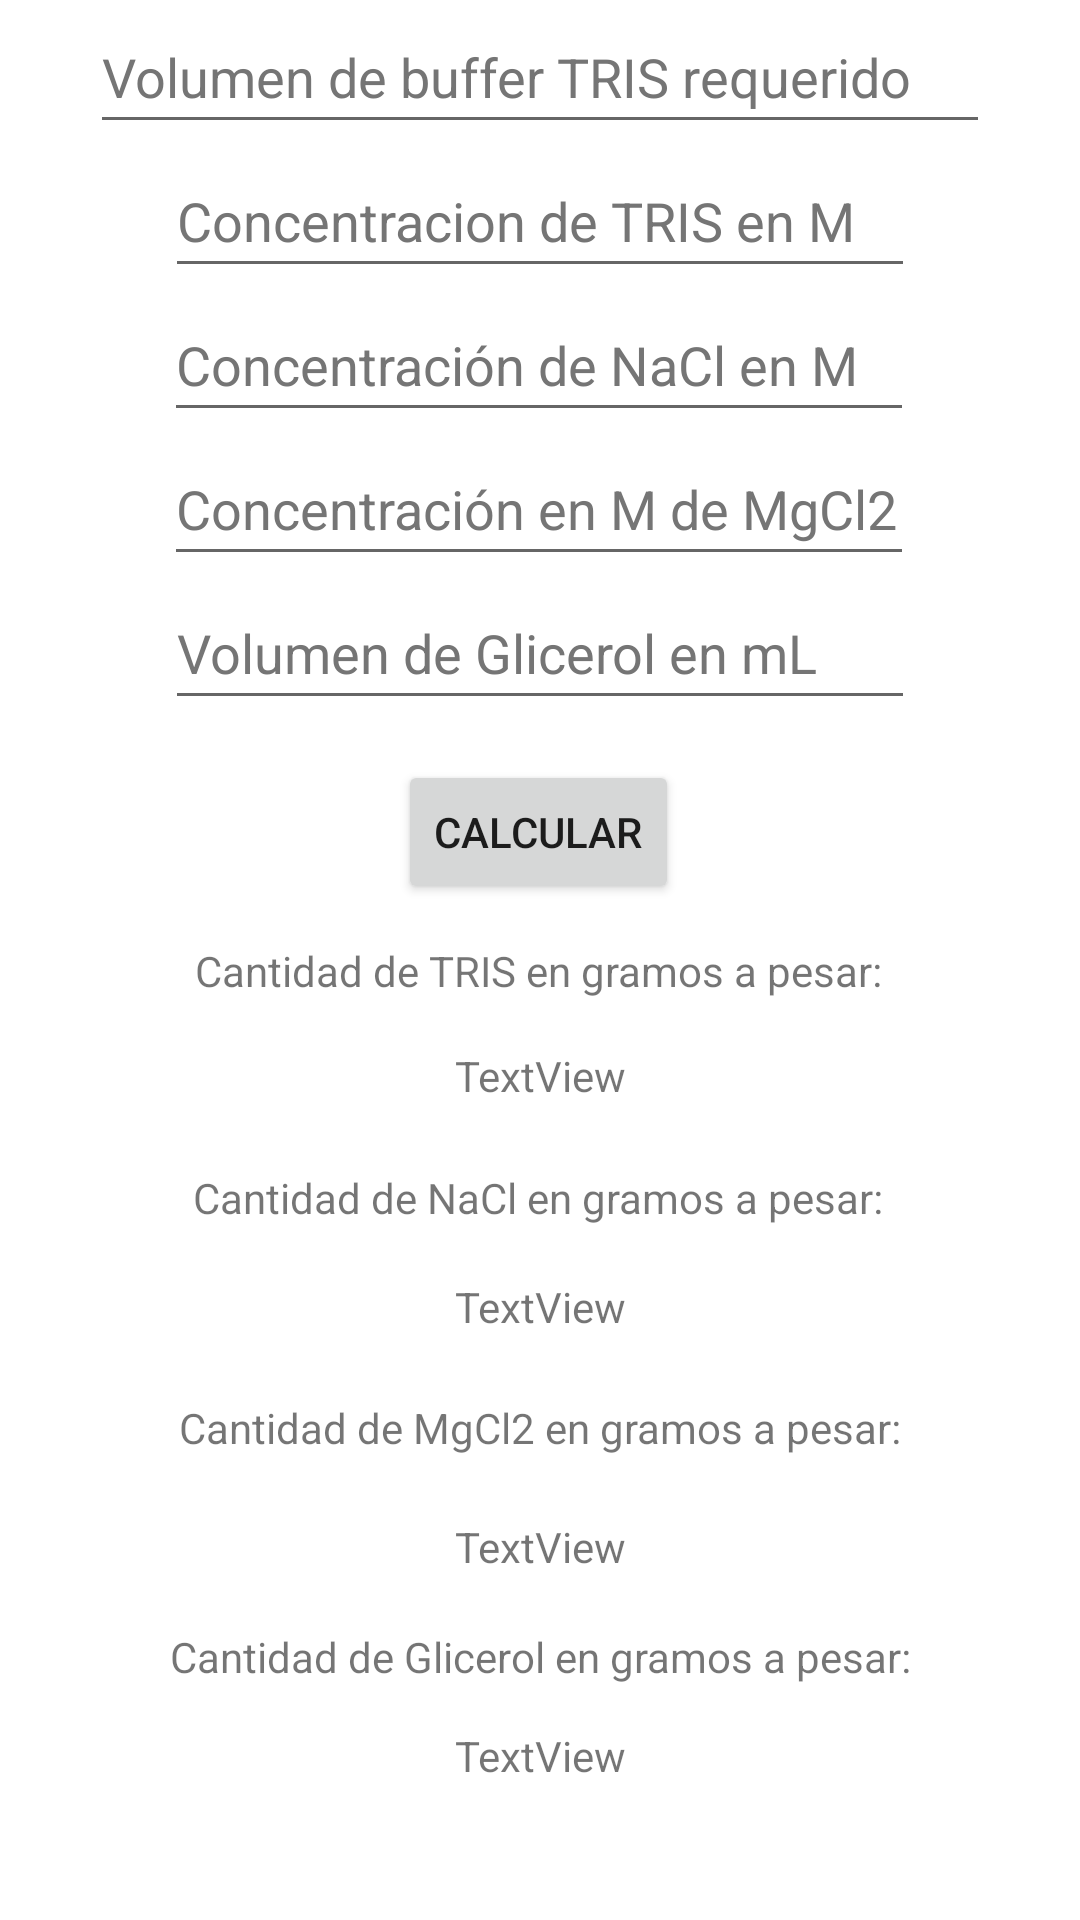

Produce the Android XML layout that renders to this screen, including the resource entries it uses.
<!-- AndroidManifest.xml: application theme Theme.LabApply -->
<!-- res/layout/fragment_c.xml -->
<?xml version="1.0" encoding="utf-8"?>
<androidx.constraintlayout.widget.ConstraintLayout xmlns:android="http://schemas.android.com/apk/res/android"
    xmlns:app="http://schemas.android.com/apk/res-auto"
    xmlns:tools="http://schemas.android.com/tools"
    android:layout_width="match_parent"
    android:layout_height="match_parent"
    tools:context=".Fragment_c">

    <EditText
        android:id="@+id/editTextTextPersonName"
        android:layout_width="300dp"
        android:layout_height="wrap_content"
        android:ems="10"
        android:hint="@string/volumen_de_buffer_tris_requerido"
        android:inputType="textPersonName"
        android:minHeight="48dp"
        android:textColorHint="#757575"
        app:layout_constraintBottom_toBottomOf="parent"
        app:layout_constraintEnd_toEndOf="parent"
        app:layout_constraintHorizontal_bias="0.502"
        app:layout_constraintStart_toStartOf="parent"
        app:layout_constraintTop_toTopOf="parent"
        app:layout_constraintVertical_bias="0.0"
        android:autofillHints="" />

    <EditText
        android:id="@+id/editTextTextPersonName2"
        android:layout_width="250dp"
        android:layout_height="wrap_content"
        android:ems="10"
        android:hint="@string/concentracion_de_tris_en_m"
        android:inputType="textPersonName"
        android:minHeight="48dp"
        android:textColorHint="#757575"
        app:layout_constraintBottom_toBottomOf="parent"
        app:layout_constraintEnd_toEndOf="parent"
        app:layout_constraintStart_toStartOf="parent"
        app:layout_constraintTop_toBottomOf="@+id/editTextTextPersonName"
        app:layout_constraintVertical_bias="0.0"
        android:autofillHints="" />

    <EditText
        android:id="@+id/editTextTextPersonName3"
        android:layout_width="250dp"
        android:layout_height="wrap_content"
        android:ems="10"
        android:hint="@string/concentraci_n_de_nacl_en_m"
        android:inputType="textPersonName"
        android:minHeight="48dp"
        android:textColorHint="#757575"
        app:layout_constraintBottom_toBottomOf="parent"
        app:layout_constraintEnd_toEndOf="parent"
        app:layout_constraintHorizontal_bias="0.497"
        app:layout_constraintStart_toStartOf="parent"
        app:layout_constraintTop_toBottomOf="@+id/editTextTextPersonName2"
        app:layout_constraintVertical_bias="0.0"
        android:autofillHints="" />

    <EditText
        android:id="@+id/editTextTextPersonName5"
        android:layout_width="250dp"
        android:layout_height="wrap_content"
        android:ems="10"
        android:hint="@string/concentraci_n_en_m_de_mgcl2"
        android:inputType="textPersonName"
        android:minHeight="48dp"
        android:textColorHint="#757575"
        app:layout_constraintBottom_toBottomOf="parent"
        app:layout_constraintEnd_toEndOf="parent"
        app:layout_constraintHorizontal_bias="0.497"
        app:layout_constraintStart_toStartOf="parent"
        app:layout_constraintTop_toBottomOf="@+id/editTextTextPersonName3"
        app:layout_constraintVertical_bias="0.0"
        android:autofillHints="" />

    <EditText
        android:id="@+id/editTextTextPersonName4"
        android:layout_width="250dp"
        android:layout_height="wrap_content"
        android:ems="10"
        android:hint="@string/volumen_de_glicerol_en_ml"
        android:inputType="textPersonName"
        android:minHeight="48dp"
        android:textColorHint="#757575"
        app:layout_constraintBottom_toBottomOf="parent"
        app:layout_constraintEnd_toEndOf="parent"
        app:layout_constraintStart_toStartOf="parent"
        app:layout_constraintTop_toBottomOf="@+id/editTextTextPersonName5"
        app:layout_constraintVertical_bias="0.0"
        android:autofillHints="" />

    <Button
        android:id="@+id/calcularTris"
        android:layout_width="wrap_content"
        android:layout_height="wrap_content"
        android:text="@string/calcularTris"
        app:layout_constraintBottom_toBottomOf="parent"
        app:layout_constraintEnd_toEndOf="parent"
        app:layout_constraintHorizontal_bias="0.498"
        app:layout_constraintStart_toStartOf="parent"
        app:layout_constraintTop_toBottomOf="@+id/editTextTextPersonName4"
        app:layout_constraintVertical_bias="0.038" />

    <TextView
        android:id="@+id/textView"
        android:layout_width="wrap_content"
        android:layout_height="wrap_content"
        android:text="@string/textview"
        app:layout_constraintBottom_toBottomOf="parent"
        app:layout_constraintEnd_toEndOf="parent"
        app:layout_constraintStart_toStartOf="parent"
        app:layout_constraintTop_toBottomOf="@+id/textView5"
        app:layout_constraintVertical_bias="0.056" />

    <TextView
        android:id="@+id/textView2"
        android:layout_width="wrap_content"
        android:layout_height="wrap_content"
        android:text="@string/textview2"
        app:layout_constraintBottom_toBottomOf="parent"
        app:layout_constraintEnd_toEndOf="parent"
        app:layout_constraintStart_toStartOf="parent"
        app:layout_constraintTop_toBottomOf="@+id/textView6"
        app:layout_constraintVertical_bias="0.081" />

    <TextView
        android:id="@+id/textView3"
        android:layout_width="wrap_content"
        android:layout_height="wrap_content"
        android:text="@string/textview3"
        app:layout_constraintBottom_toBottomOf="parent"
        app:layout_constraintEnd_toEndOf="parent"
        app:layout_constraintStart_toStartOf="parent"
        app:layout_constraintTop_toBottomOf="@+id/textView7"
        app:layout_constraintVertical_bias="0.153" />

    <TextView
        android:id="@+id/textView4"
        android:layout_width="wrap_content"
        android:layout_height="wrap_content"
        android:text="@string/cantidad_de_glicerol_en_gramos_a_pesar"
        app:layout_constraintBottom_toBottomOf="parent"
        app:layout_constraintEnd_toEndOf="parent"
        app:layout_constraintStart_toStartOf="parent"
        app:layout_constraintTop_toBottomOf="@+id/textView3"
        app:layout_constraintVertical_bias="0.183" />

    <TextView
        android:id="@+id/textView5"
        android:layout_width="wrap_content"
        android:layout_height="wrap_content"
        android:text="@string/cantidad_de_tris_en_gramos_a_pesar"
        app:layout_constraintBottom_toBottomOf="parent"
        app:layout_constraintEnd_toEndOf="parent"
        app:layout_constraintHorizontal_bias="0.498"
        app:layout_constraintStart_toStartOf="parent"
        app:layout_constraintTop_toBottomOf="@+id/calcularTris"
        app:layout_constraintVertical_bias="0.04" />

    <TextView
        android:id="@+id/textView6"
        android:layout_width="wrap_content"
        android:layout_height="wrap_content"
        android:text="@string/cantidad_de_nacl_en_gramos_a_pesar"
        app:layout_constraintBottom_toBottomOf="parent"
        app:layout_constraintEnd_toEndOf="parent"
        app:layout_constraintHorizontal_bias="0.497"
        app:layout_constraintStart_toStartOf="parent"
        app:layout_constraintTop_toBottomOf="@+id/textView"
        app:layout_constraintVertical_bias="0.086" />

    <TextView
        android:id="@+id/textView7"
        android:layout_width="wrap_content"
        android:layout_height="wrap_content"
        android:text="@string/cantidad_de_mgcl2_en_gramos_a_pesar"
        app:layout_constraintBottom_toBottomOf="parent"
        app:layout_constraintEnd_toEndOf="parent"
        app:layout_constraintStart_toStartOf="parent"
        app:layout_constraintTop_toBottomOf="@+id/textView2"
        app:layout_constraintVertical_bias="0.122" />

    <TextView
        android:id="@+id/textView8"
        android:layout_width="wrap_content"
        android:layout_height="wrap_content"
        android:text="@string/textview4"
        app:layout_constraintBottom_toBottomOf="parent"
        app:layout_constraintEnd_toEndOf="parent"
        app:layout_constraintStart_toStartOf="parent"
        app:layout_constraintTop_toBottomOf="@+id/textView4"
        app:layout_constraintVertical_bias="0.234" />

</androidx.constraintlayout.widget.ConstraintLayout>
<!-- resources referenced by this layout -->
<resources>
  <string name="calcularTris">Calcular</string>
  <string name="cantidad_de_glicerol_en_gramos_a_pesar">Cantidad de Glicerol en gramos a pesar:</string>
  <string name="cantidad_de_mgcl2_en_gramos_a_pesar">Cantidad de MgCl2 en gramos a pesar:</string>
  <string name="cantidad_de_nacl_en_gramos_a_pesar">Cantidad de NaCl en gramos a pesar:</string>
  <string name="cantidad_de_tris_en_gramos_a_pesar">Cantidad de TRIS en gramos a pesar:</string>
  <string name="concentraci_n_de_nacl_en_m">Concentración de NaCl en M</string>
  <string name="concentraci_n_en_m_de_mgcl2">Concentración en M de MgCl2</string>
  <string name="concentracion_de_tris_en_m">Concentracion de TRIS en M</string>
  <string name="textview">TextView</string>
  <string name="textview2">TextView</string>
  <string name="textview3">TextView</string>
  <string name="textview4">TextView</string>
  <string name="volumen_de_buffer_tris_requerido">Volumen de buffer TRIS requerido</string>
  <string name="volumen_de_glicerol_en_ml">Volumen de Glicerol en mL</string>
  <style name="Theme.LabApply" parent="Theme.MaterialComponents.DayNight.DarkActionBar">
          
          <item name="colorPrimary">@color/purple_500</item>
          <item name="colorPrimaryVariant">@color/purple_700</item>
          <item name="colorOnPrimary">@color/white</item>
          
          <item name="colorSecondary">@color/teal_200</item>
          <item name="colorSecondaryVariant">@color/teal_700</item>
          <item name="colorOnSecondary">@color/black</item>
          
          <item name="android:statusBarColor" tools:targetApi="l">?attr/colorPrimaryVariant</item>
          
      </style>
  <!-- not gathered from this repository: default colours our renderer supplied (Android Studio template values) -->
  <color name="purple_500">#FF6200EE</color>
  <color name="purple_700">#FF3700B3</color>
  <color name="teal_200">#FF03DAC5</color>
  <color name="teal_700">#FF018786</color>
  <color name="black">#FF000000</color>
  <color name="white">#FFFFFFFF</color>
</resources>
